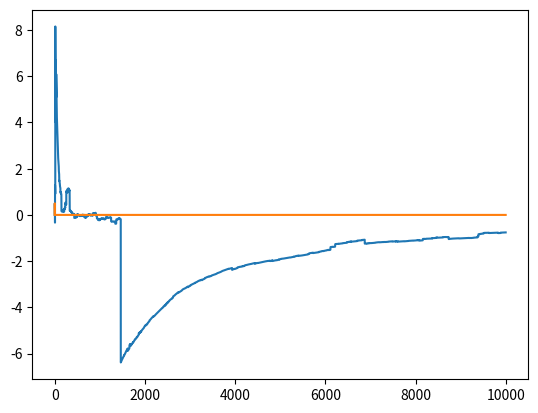

The script that saved this image:
import matplotlib.pyplot as plt
import random as rand
import numpy as np
import statistics as stat
N = 10_000

def f(k):
    if k == 0:
        return 0.5
    return 1 / (4 * abs(k) * (abs(k) + 1))

def sample():
    x = np.random.uniform(0, 1, N)
    randomized = np.random.randint(0,2,N)
    randomized2 = np.random.randint(0,2,N)

    k = np.floor(1 / x)

    k[randomized == 0] *= -1
    k[randomized2 == 0] = 0

    return k

sum = 0
x_average = []
x_median = []

x = sample()

for i in range(N):
    sum += x[i]
    x_average.append(sum / (i + 1))
    x_median.append(stat.median(x[0:i+1]))

plt.plot(x_average)
plt.plot(x_median)
plt.show()
